Run: headless pygame with SDL's dummy video driver; simulated clock (each Clock.tick advances the game by its frame time, no real sleeping); random seed 0; keys injected as events and as key.get_pressed() state; no mouse input.
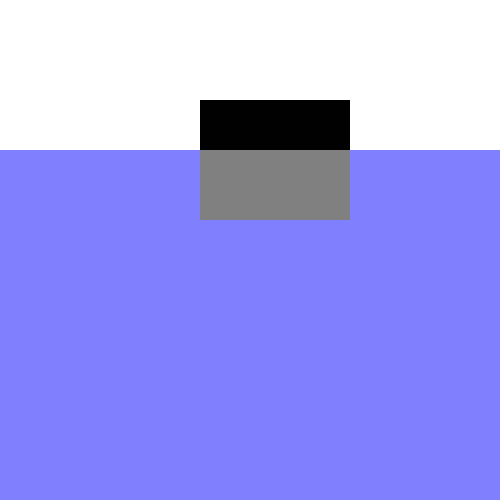
Frame 1 of 4 · flips 1–60 · no input
Frame 2 of 4 · flips 61–180 · tapped SPACE, RETURN · held RIGHT (→), D · screen unchanged from frame 1, image omitted
Frame 3 of 4 · flips 181–300 · held DOWN (↓), S · screen unchanged from frame 2, image omitted
Frame 4 of 4 · flips 301–420 · held LEFT (←), A, UP (↑), W · screen unchanged from frame 3, image omitted

The pygame program that drew these frames:

import pygame, sys
from pygame.locals import *



def main():
    pygame.init()

    DISPLAY=pygame.display.set_mode((500,500),0,32)
    windowSurface = pygame.display.set_mode((500, 500), pygame.DOUBLEBUF)
    WHITE=(255,255,255)
    blue=(0,0,255)
    black=(1,1,1)

    DISPLAY.fill(WHITE)


    pygame.draw.rect(DISPLAY, blue, (0, 150, 500, 400))
    pygame.draw.rect(DISPLAY, black, (200, 100, 150, 120)) # Change 2nd number, the lower than 150 float, after 150 sink
    s = pygame.Surface((1000, 750), pygame.SRCALPHA)  # per-pixel alpha
    s.fill((255, 255, 255, 128))  # notice the alpha value in the color
    windowSurface.blit(s, (0, 150))

    while True:
        for event in pygame.event.get():
            if event.type==QUIT:
                pygame.quit()
                sys.exit()
        pygame.display.update()

main ()
